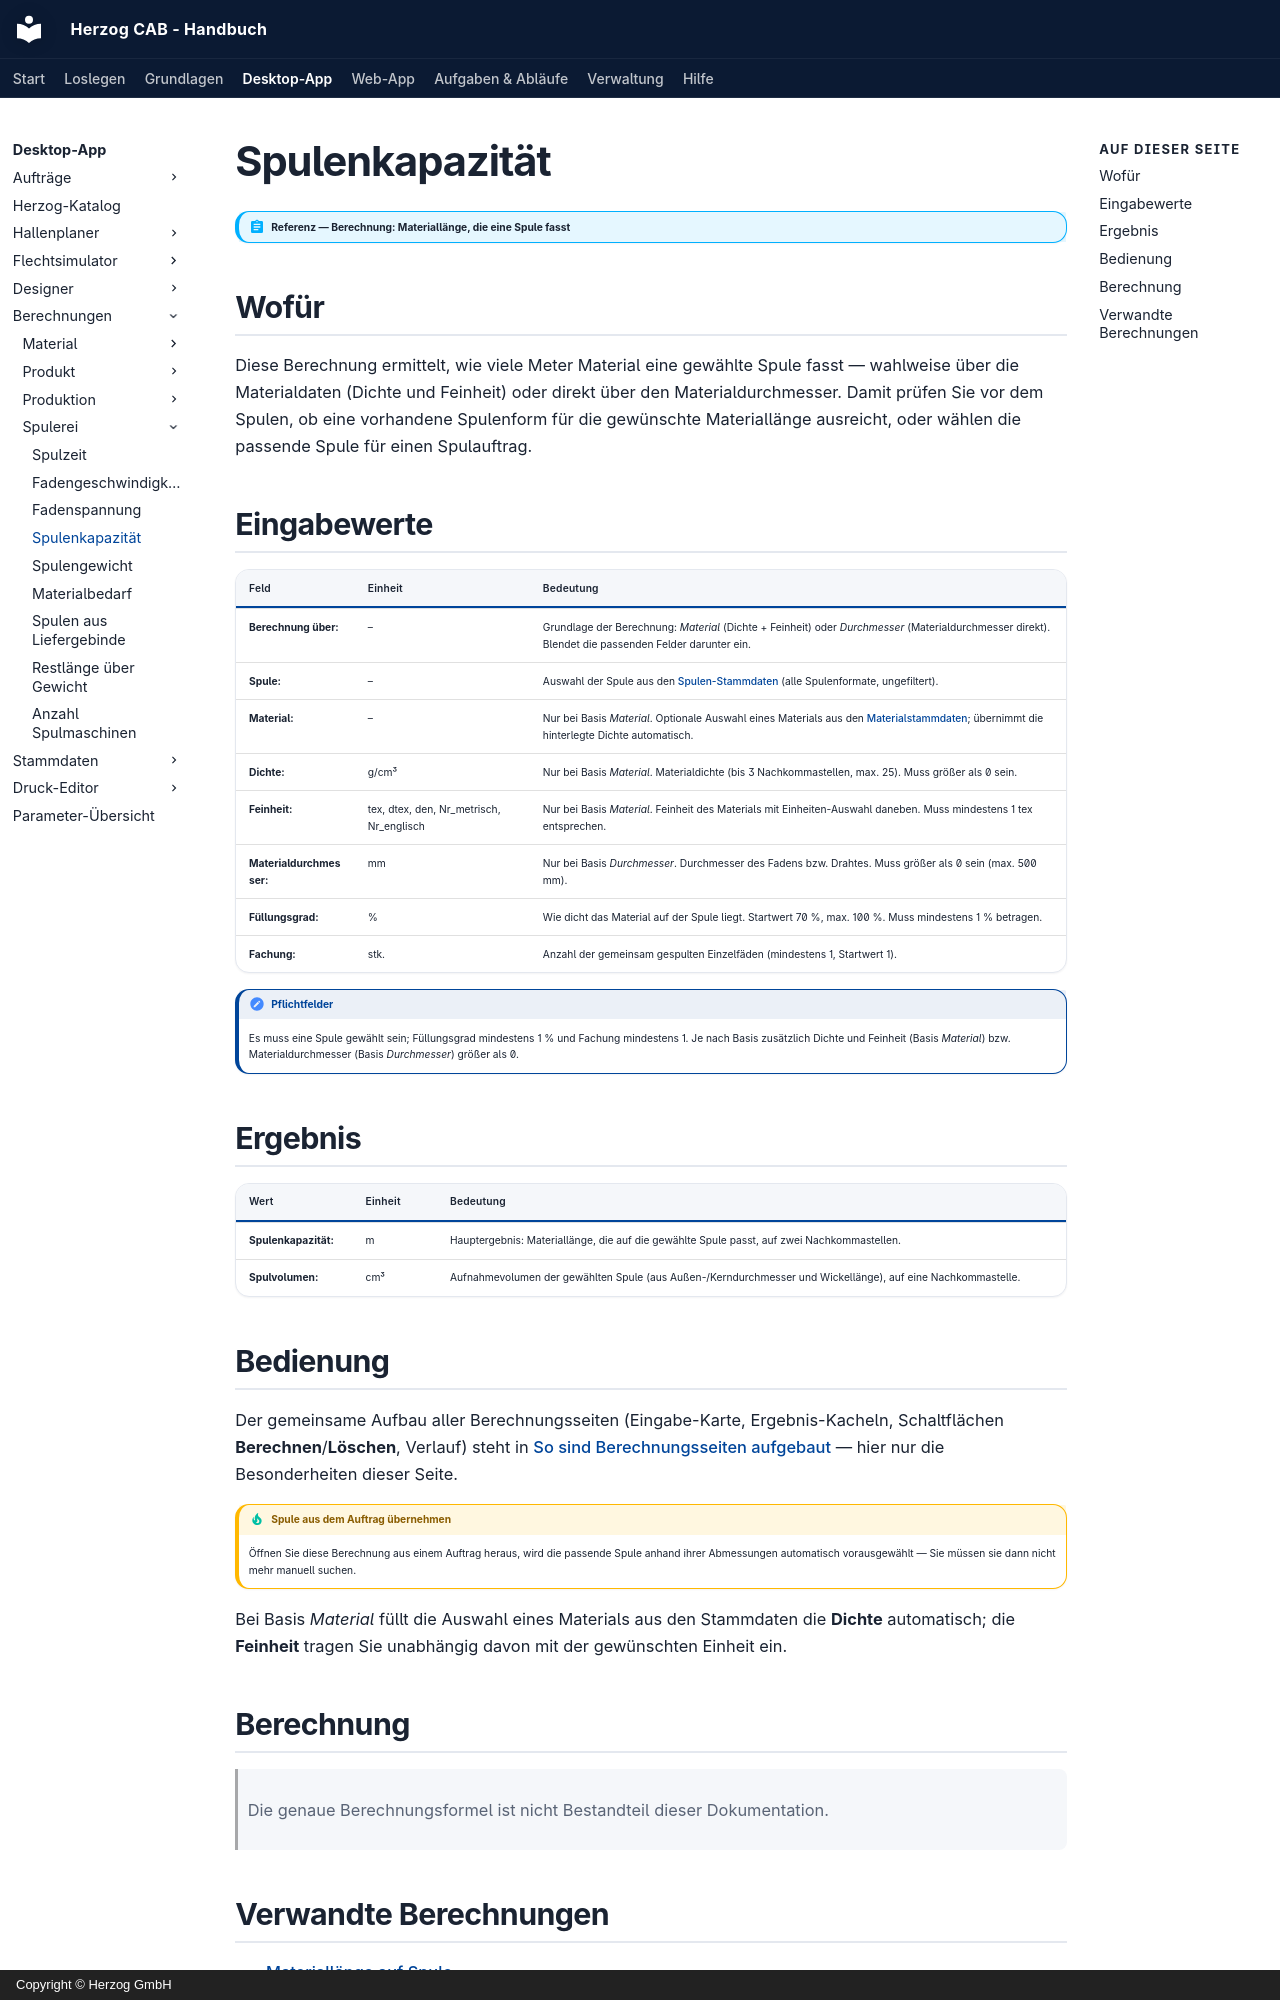

repository: Herzog-GmbH/HerzogCAB-Docs · page: calculations/winding/bobbin-capacity/index.html · generator: mkdocs · copyright: Copyright © Herzog GmbH

# Spulenkapazität

!!! abstract "Referenz — Berechnung: Materiallänge, die eine Spule fasst"

## Wofür

Diese Berechnung ermittelt, wie viele Meter Material eine gewählte Spule
fasst — wahlweise über die Materialdaten (Dichte und Feinheit) oder direkt
über den Materialdurchmesser. Damit prüfen Sie vor dem Spulen, ob eine
vorhandene Spulenform für die gewünschte Materiallänge ausreicht, oder
wählen die passende Spule für einen Spulauftrag.

## Eingabewerte

| Feld | Einheit | Bedeutung |
|---|---|---|
| **Berechnung über:** | – | Grundlage der Berechnung: *Material* (Dichte + Feinheit) oder *Durchmesser* (Materialdurchmesser direkt). Blendet die passenden Felder darunter ein. |
| **Spule:** | – | Auswahl der Spule aus den [Spulen-Stammdaten](../../master-data/bobbins.md) (alle Spulenformate, ungefiltert). |
| **Material:** | – | Nur bei Basis *Material*. Optionale Auswahl eines Materials aus den [Materialstammdaten](../../master-data/materials.md); übernimmt die hinterlegte Dichte automatisch. |
| **Dichte:** | g/cm³ | Nur bei Basis *Material*. Materialdichte (bis 3 Nachkommastellen, max. 25). Muss größer als 0 sein. |
| **Feinheit:** | tex, dtex, den, Nr_metrisch, Nr_englisch | Nur bei Basis *Material*. Feinheit des Materials mit Einheiten-Auswahl daneben. Muss mindestens 1 tex entsprechen. |
| **Materialdurchmesser:** | mm | Nur bei Basis *Durchmesser*. Durchmesser des Fadens bzw. Drahtes. Muss größer als 0 sein (max. 500 mm). |
| **Füllungsgrad:** | % | Wie dicht das Material auf der Spule liegt. Startwert 70 %, max. 100 %. Muss mindestens 1 % betragen. |
| **Fachung:** | stk. | Anzahl der gemeinsam gespulten Einzelfäden (mindestens 1, Startwert 1). |

!!! note "Pflichtfelder"
    Es muss eine Spule gewählt sein; Füllungsgrad mindestens 1 % und Fachung
    mindestens 1. Je nach Basis zusätzlich Dichte und Feinheit (Basis
    *Material*) bzw. Materialdurchmesser (Basis *Durchmesser*) größer als 0.

## Ergebnis

| Wert | Einheit | Bedeutung |
|---|---|---|
| **Spulenkapazität:** | m | Hauptergebnis: Materiallänge, die auf die gewählte Spule passt, auf zwei Nachkommastellen. |
| **Spulvolumen:** | cm³ | Aufnahmevolumen der gewählten Spule (aus Außen-/Kerndurchmesser und Wickellänge), auf eine Nachkommastelle. |
